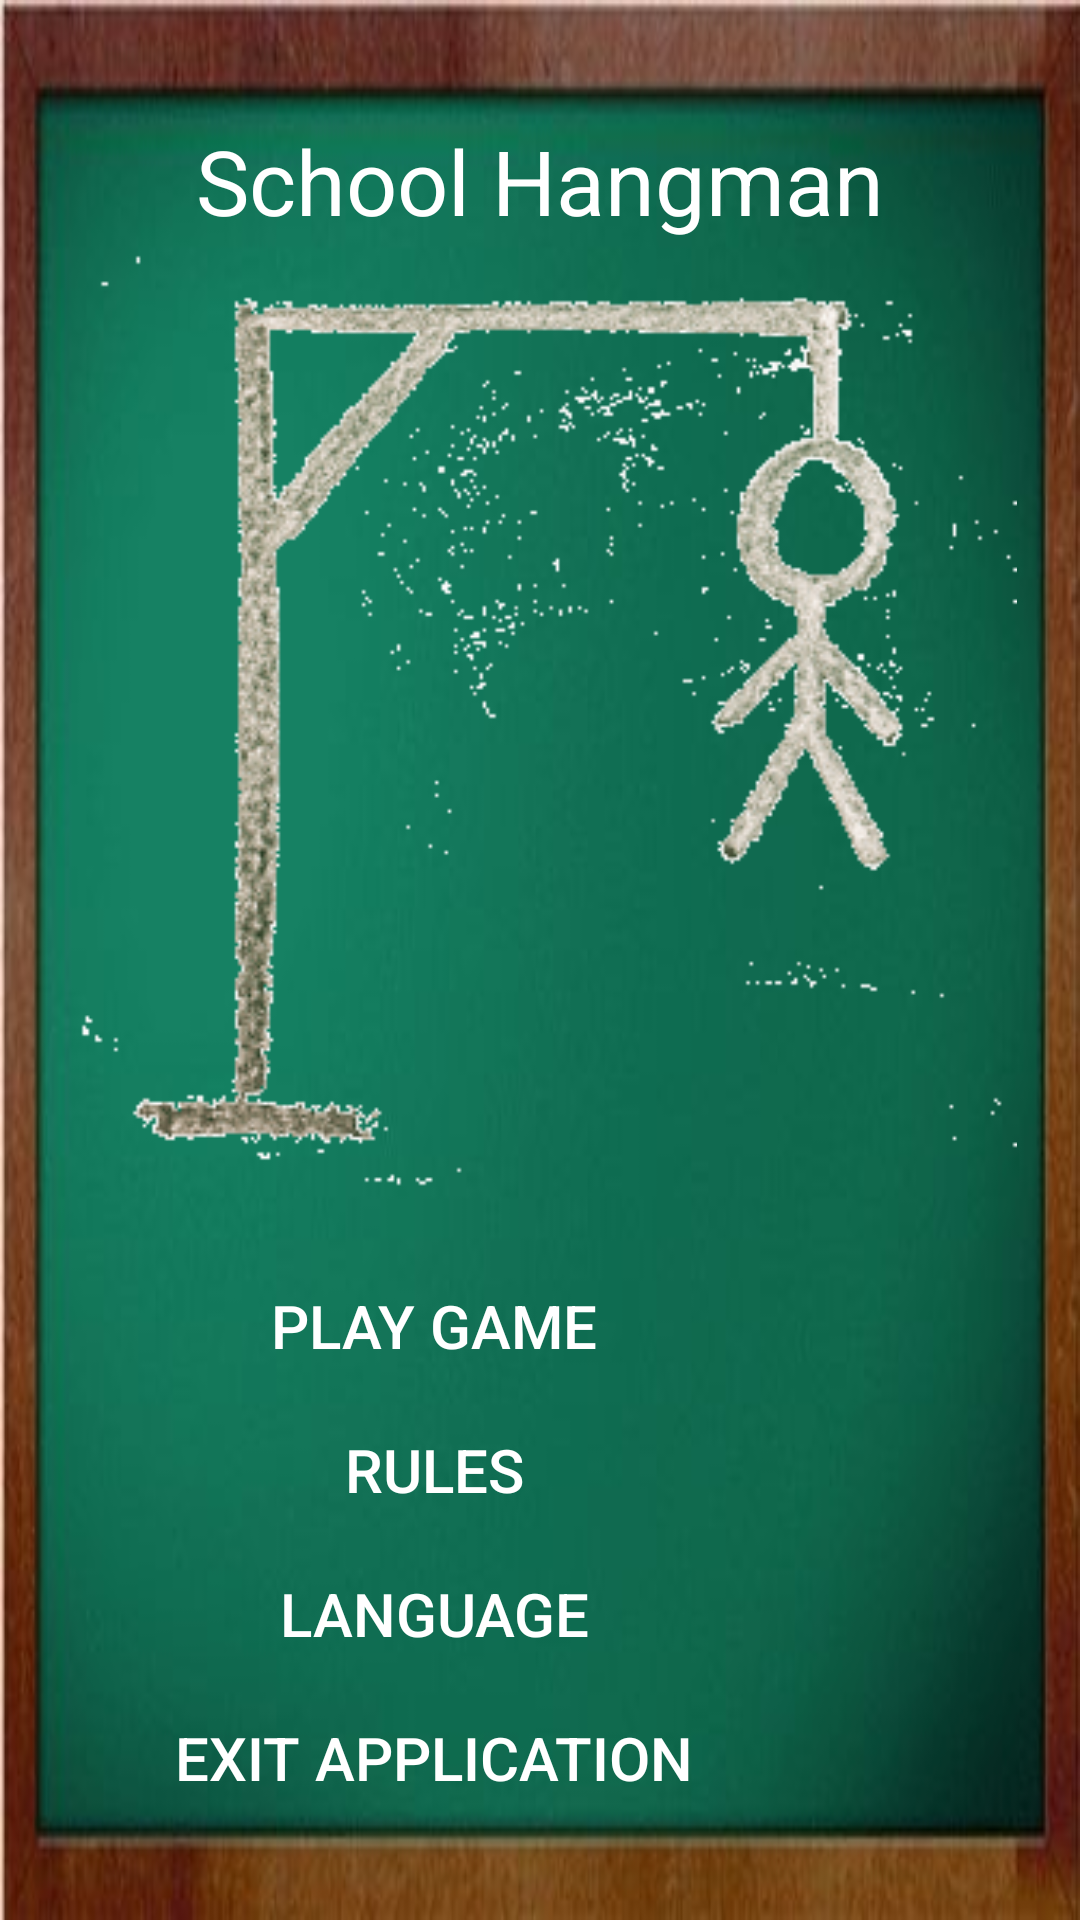

Produce the Android XML layout that renders to this screen, including the resource entries it uses.
<!-- AndroidManifest.xml: application theme AppTheme -->
<!-- res/layout/activity_start_window.xml -->
<?xml version="1.0" encoding="utf-8"?>
<RelativeLayout xmlns:android="http://schemas.android.com/apk/res/android"
    xmlns:tools="http://schemas.android.com/tools"
    android:layout_width="match_parent"
    android:layout_height="match_parent"
    android:background="@drawable/hangmanboardv2"
    android:paddingBottom="@dimen/activity_vertical_margin"
    android:paddingLeft="@dimen/activity_horizontal_margin"
    android:paddingRight="@dimen/activity_horizontal_margin"
    android:paddingTop="@dimen/activity_vertical_margin"
    android:orientation="vertical" tools:context=".StartActivity">

    <LinearLayout
        android:layout_width="match_parent"
        android:layout_height="wrap_content"
        android:layout_marginTop="40dp"
        android:id="@+id/linearLayout">
        <TextView
            android:layout_width="match_parent"
            android:layout_height="match_parent"
            android:id="@+id/gametitle"
            android:text="@string/gametitle"
            android:gravity="center_horizontal"
            android:textColor="#FFFFFF"
            android:textSize="30dp" />
    </LinearLayout>
    <TableLayout
        android:layout_width="match_parent"
        android:layout_height="wrap_content"
        android:layout_alignWithParentIfMissing="false"
        android:id="@+id/tableLayout"
        android:layout_alignParentBottom="true"
        android:layout_alignParentEnd="true"
        android:layout_marginBottom="30dp">
        <TableRow android:layout_width="match_parent"
            android:layout_marginTop="20dp">
            <Button
                android:id="@+id/playButton"
                android:layout_width="290dp"
                android:text="@string/playgame"
                android:background="@null"
                android:textColor="#FFFFFF"
                android:textSize="20dp" />
        </TableRow>
        <TableRow>
            <Button
                android:id="@+id/rulesButton"
                android:text="@string/rules"
                android:layout_width="290dp"
                android:background="@null"
                android:textColor="#FFFFFF"
                android:textSize="20dp" />
        </TableRow>
        <TableRow>
            <Button
                android:id="@+id/langButton"
                android:text="@string/language"
                android:layout_width="290dp"
                android:background="@null"
                android:textColor="#FFFFFF"
                android:textSize="20dp" />
        </TableRow>
        <TableRow>
            <Button
                android:id="@+id/exitButton"
                android:text="@string/exit"
                android:layout_width="290dp"
                android:background="@null"
                android:textColor="#FFFFFF"
                android:textSize="20dp" />
        </TableRow>
    </TableLayout>

    <LinearLayout
        android:orientation="horizontal"
        android:layout_width="match_parent"
        android:layout_height="match_parent"
        android:layout_above="@+id/tableLayout"
        android:layout_centerHorizontal="true"
        android:layout_below="@+id/linearLayout">
        <ImageButton
            android:layout_width="match_parent"
            android:layout_height="match_parent"
            android:src="@drawable/hangmanicon"
            android:scaleType="fitCenter"
            android:adjustViewBounds="true"
            android:background="@null" />


    </LinearLayout>

</RelativeLayout>
<!-- resources referenced by this layout -->
<resources>
  <!-- drawable hangmanboardv2: png bitmap (drawable, 98859 bytes) -->
  <!-- drawable hangmanicon: png bitmap (drawable, 14541 bytes) -->
  <string name="exit">EXIT APPLICATION</string>
  <string name="gametitle">School Hangman</string>
  <string name="language">LANGUAGE</string>
  <string name="playgame">PLAY GAME</string>
  <string name="rules">RULES</string>
  <style name="AppTheme" parent="Theme.AppCompat.Light.DarkActionBar">
          
          <item name="colorPrimary">@color/colorPrimary</item>
          <item name="colorPrimaryDark">@color/colorPrimaryDark</item>
          <item name="colorAccent">@color/colorAccent</item>
      </style>
  <color name="colorPrimary">#065B82</color>
  <color name="colorPrimaryDark">#303F9F</color>
  <color name="colorAccent">#FF4081</color>
</resources>
